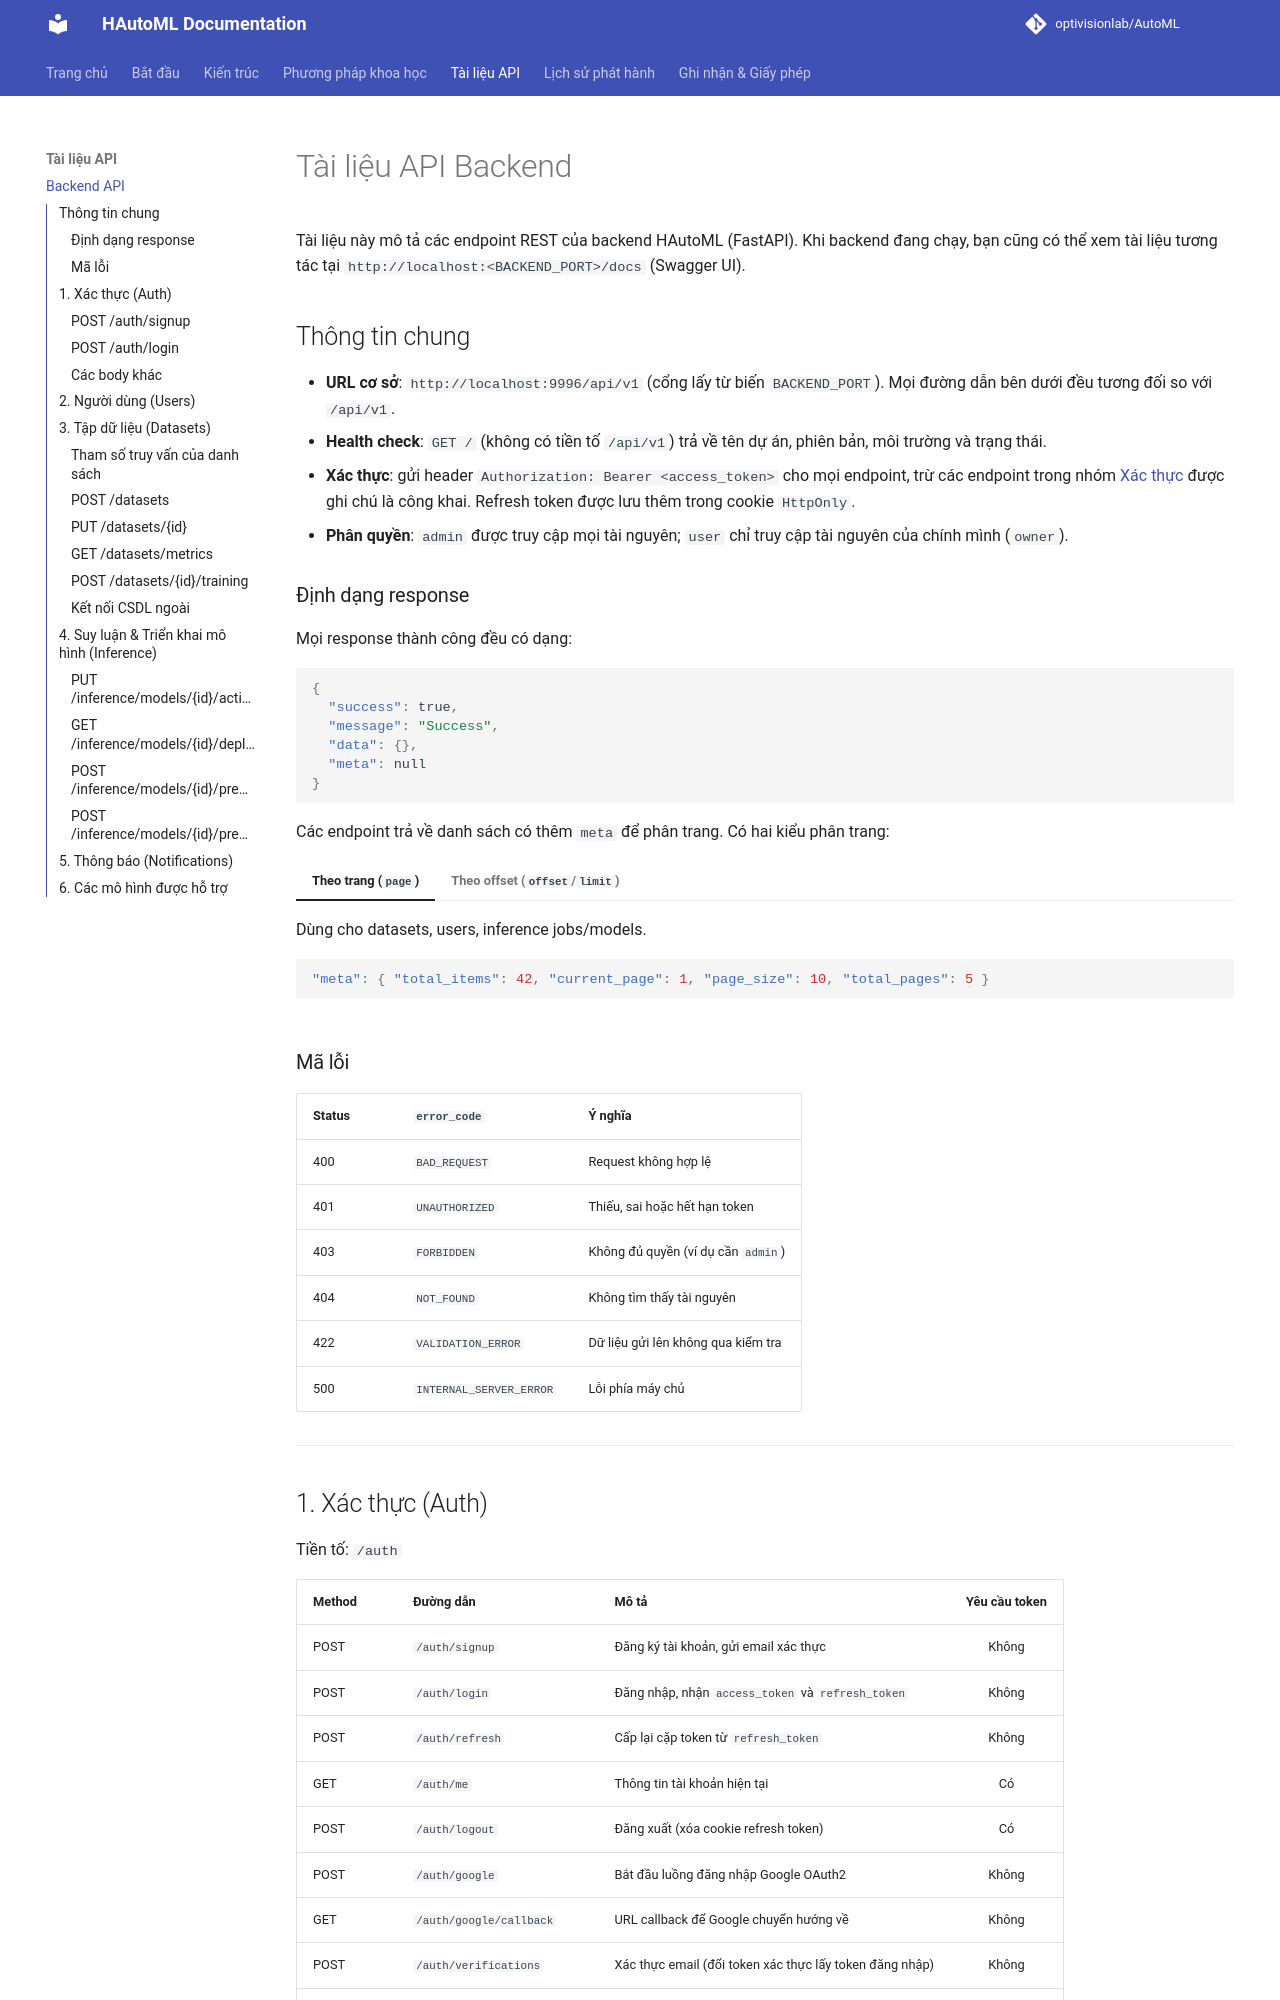

repository: optivisionlab/AutoML · page: docs/backend_api/index.html · generator: mkdocs

# Tài liệu API Backend

Tài liệu này mô tả các endpoint REST của backend HAutoML (FastAPI). Khi backend đang chạy, bạn cũng có thể xem tài liệu tương tác tại `http://localhost:<BACKEND_PORT>/docs` (Swagger UI).

## Thông tin chung

- **URL cơ sở**: `http://localhost:9996/api/v1` (cổng lấy từ biến `BACKEND_PORT`). Mọi đường dẫn bên dưới đều tương đối so với `/api/v1`.
- **Health check**: `GET /` (không có tiền tố `/api/v1`) trả về tên dự án, phiên bản, môi trường và trạng thái.
- **Xác thực**: gửi header `Authorization: Bearer <access_token>` cho mọi endpoint, trừ các endpoint trong nhóm [Xác thực](#1-xac-thuc-auth) được ghi chú là công khai. Refresh token được lưu thêm trong cookie `HttpOnly`.
- **Phân quyền**: `admin` được truy cập mọi tài nguyên; `user` chỉ truy cập tài nguyên của chính mình (`owner`).

### Định dạng response

Mọi response thành công đều có dạng:

```json
{
  "success": true,
  "message": "Success",
  "data": {},
  "meta": null
}
```

Các endpoint trả về danh sách có thêm `meta` để phân trang. Có hai kiểu phân trang:

=== "Theo trang (`page`)"

    Dùng cho datasets, users, inference jobs/models.

    ```json
    "meta": { "total_items": 42, "current_page": 1, "page_size": 10, "total_pages": 5 }
    ```

=== "Theo offset (`offset`/`limit`)"

    Dùng cho notifications.

    ```json
    "meta": { "offset": 0, "limit": 10, "total_items": 42, "has_more": true }
    ```

### Mã lỗi

| Status | `error_code` | Ý nghĩa |
|--------|--------------|---------|
| 400 | `BAD_REQUEST` | Request không hợp lệ |
| 401 | `UNAUTHORIZED` | Thiếu, sai hoặc hết hạn token |
| 403 | `FORBIDDEN` | Không đủ quyền (ví dụ cần `admin`) |
| 404 | `NOT_FOUND` | Không tìm thấy tài nguyên |
| 422 | `VALIDATION_ERROR` | Dữ liệu gửi lên không qua kiểm tra |
| 500 | `INTERNAL_SERVER_ERROR` | Lỗi phía máy chủ |

---
